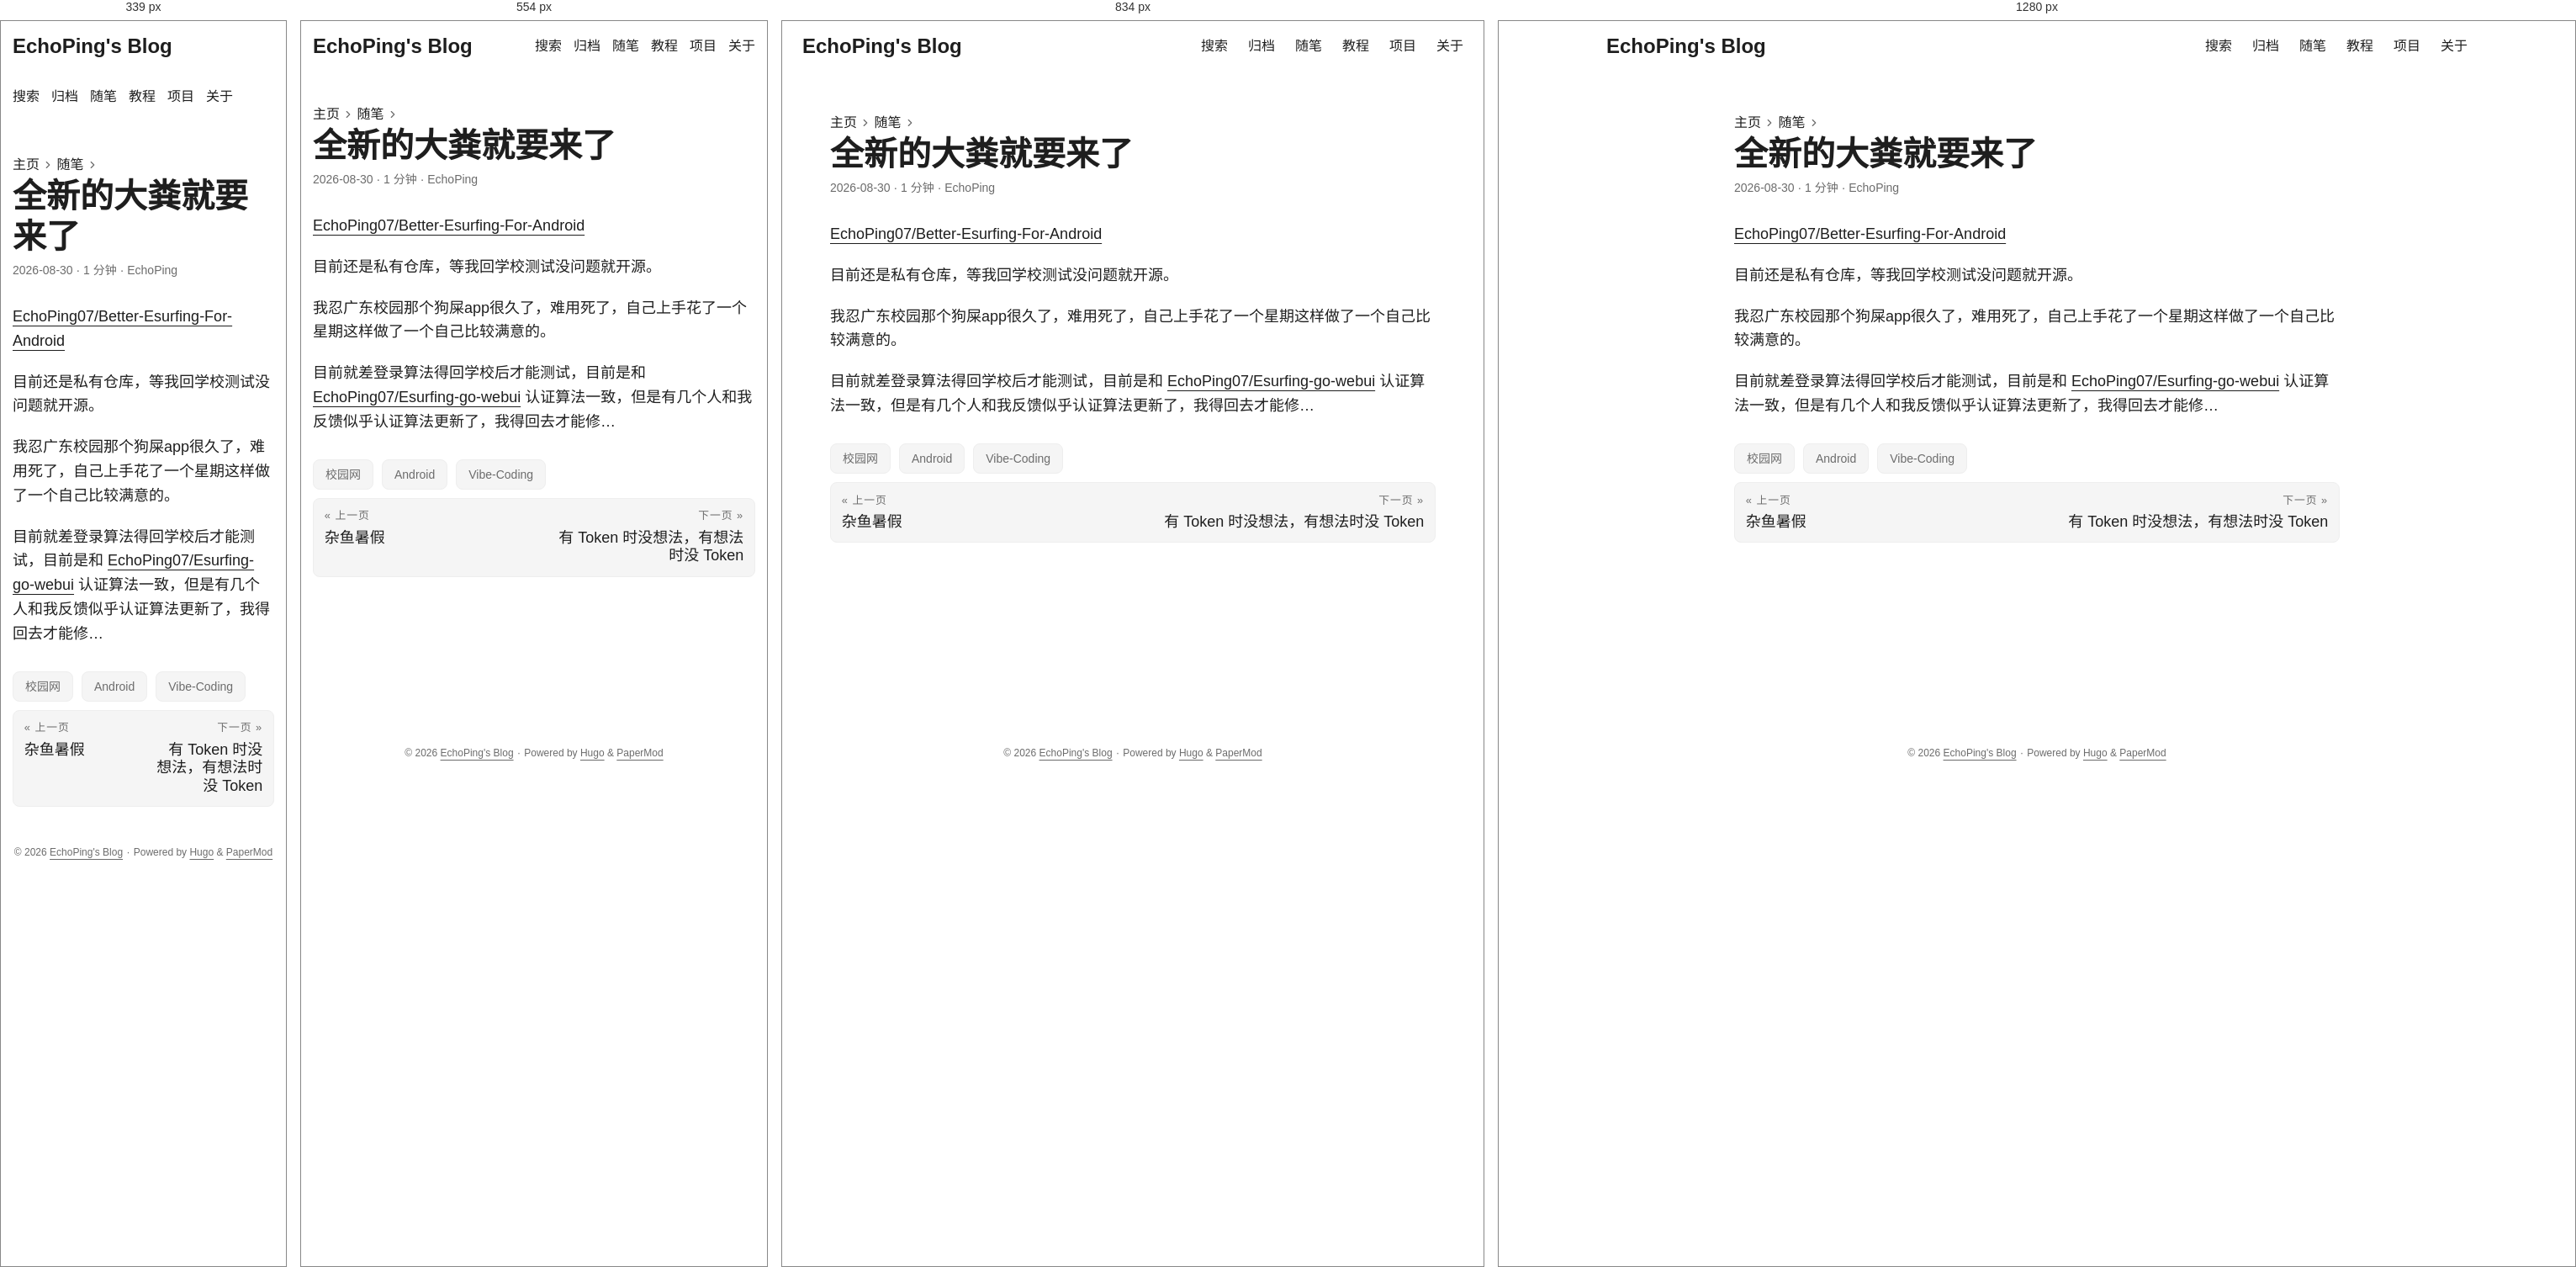
Rendered at 339 px, 554 px, 834 px and 1280 px, left to right.

<!-- file: index.html -->
<!doctype html><html lang=zh dir=auto data-theme=auto><head><meta charset=utf-8><meta http-equiv=X-UA-Compatible content="IE=edge"><meta name=viewport content="width=device-width,initial-scale=1,shrink-to-fit=no"><meta name=robots content="index, follow"><title>全新的大粪就要来了 | EchoPing's Blog</title><meta name=keywords content="校园网,Android,Vibe-Coding"><meta name=description content="EchoPing07/Better-Esurfing-For-Android
目前还是私有仓库，等我回学校测试没问题就开源。
我忍广东校园那个狗屎app很久了，难用死了，自己上手花了一个星期这样做了一个自己比较满意的。
目前就差登录算法得回学校后才能测试，目前是和 EchoPing07/Esurfing-go-webui 认证算法一致，但是有几个人和我反馈似乎认证算法更新了，我得回去才能修&mldr;"><meta name=author content="EchoPing"><link rel=canonical href=https://echoping07.github.io/essays/2026-08-30/><link crossorigin=anonymous href=/assets/css/stylesheet.57eb353f575497404094554ac05fca63219408fd3f7df8190973c36fc32aec65.css integrity="sha256-V+s1P1dUl0BAlFVKwF/KYyGUCP0/ffgZCXPDb8Mq7GU=" rel="preload stylesheet" as=style><link rel=icon href=https://echoping07.github.io/img/hugo.svg><link rel=icon type=image/png sizes=16x16 href=https://echoping07.github.io/img/favicon-16x16.png><link rel=icon type=image/png sizes=32x32 href=https://echoping07.github.io/img/favicon-32x32.png><link rel=apple-touch-icon href=https://echoping07.github.io/img/apple-touch-icon.png><link rel=mask-icon href=https://echoping07.github.io/img/safari-pinned-tab.svg><meta name=theme-color content="#2e2e33"><meta name=msapplication-TileColor content="#2e2e33"><link rel=alternate hreflang=zh href=https://echoping07.github.io/essays/2026-08-30/><noscript><style>#theme-toggle,.top-link{display:none}</style><style>@media(prefers-color-scheme:dark){:root{--theme:rgb(29, 30, 32);--entry:rgb(46, 46, 51);--primary:rgb(218, 218, 219);--secondary:rgb(155, 156, 157);--tertiary:rgb(65, 66, 68);--content:rgb(196, 196, 197);--code-block-bg:rgb(46, 46, 51);--code-bg:rgb(55, 56, 62);--border:rgb(51, 51, 51);color-scheme:dark}.list{background:var(--theme)}.toc{background:var(--entry)}}</style></noscript><script>localStorage.getItem("pref-theme")==="dark"?document.querySelector("html").dataset.theme="dark":localStorage.getItem("pref-theme")==="light"?document.querySelector("html").dataset.theme="light":window.matchMedia("(prefers-color-scheme: dark)").matches?document.querySelector("html").dataset.theme="dark":document.querySelector("html").dataset.theme="light"</script><meta property="og:url" content="https://echoping07.github.io/essays/2026-08-30/"><meta property="og:site_name" content="EchoPing's Blog"><meta property="og:title" content="全新的大粪就要来了"><meta property="og:description" content="EchoPing07/Better-Esurfing-For-Android
目前还是私有仓库，等我回学校测试没问题就开源。
我忍广东校园那个狗屎app很久了，难用死了，自己上手花了一个星期这样做了一个自己比较满意的。
目前就差登录算法得回学校后才能测试，目前是和 EchoPing07/Esurfing-go-webui 认证算法一致，但是有几个人和我反馈似乎认证算法更新了，我得回去才能修…"><meta property="og:locale" content="zh_cn"><meta property="og:type" content="article"><meta property="article:section" content="essays"><meta property="article:published_time" content="2026-08-30T00:00:00+00:00"><meta property="article:modified_time" content="2026-08-30T00:00:00+00:00"><meta property="article:tag" content="校园网"><meta property="article:tag" content="Android"><meta property="article:tag" content="Vibe-Coding"><meta name=twitter:card content="summary"><meta name=twitter:title content="全新的大粪就要来了"><meta name=twitter:description content="EchoPing07/Better-Esurfing-For-Android
目前还是私有仓库，等我回学校测试没问题就开源。
我忍广东校园那个狗屎app很久了，难用死了，自己上手花了一个星期这样做了一个自己比较满意的。
目前就差登录算法得回学校后才能测试，目前是和 EchoPing07/Esurfing-go-webui 认证算法一致，但是有几个人和我反馈似乎认证算法更新了，我得回去才能修…"><script type=application/ld+json>"{\n  \"@context\": \"https://schema.org\",\n  \"@type\": \"BreadcrumbList\",\n  \"itemListElement\": [\n    {\n      \"@type\": \"ListItem\",\n      \"item\": \"https://echoping07.github.io/essays/\",\n      \"name\": \"随笔\",\n      \"position\": 1\n    },\n    {\n      \"@type\": \"ListItem\",\n      \"item\": \"https://echoping07.github.io/essays/2026-08-30/\",\n      \"name\": \"全新的大粪就要来了\",\n      \"position\": 2\n    }\n  ]\n}"</script><script type=application/ld+json>{"@context":"https://schema.org","@type":"BlogPosting","headline":"全新的大粪就要来了","name":"全新的大粪就要来了","description":"EchoPing07/Better-Esurfing-For-Android\n目前还是私有仓库，等我回学校测试没问题就开源。\n我忍广东校园那个狗屎app很久了，难用死了，自己上手花了一个星期这样做了一个自己比较满意的。\n目前就差登录算法得回学校后才能测试，目前是和 EchoPing07/Esurfing-go-webui 认证算法一致，但是有几个人和我反馈似乎认证算法更新了，我得回去才能修\u0026hellip;\n","keywords":["校园网","Android","Vibe-Coding"],"articleBody":"EchoPing07/Better-Esurfing-For-Android\n目前还是私有仓库，等我回学校测试没问题就开源。\n我忍广东校园那个狗屎app很久了，难用死了，自己上手花了一个星期这样做了一个自己比较满意的。\n目前就差登录算法得回学校后才能测试，目前是和 EchoPing07/Esurfing-go-webui 认证算法一致，但是有几个人和我反馈似乎认证算法更新了，我得回去才能修…\n","wordCount":"135","inLanguage":"zh","datePublished":"2026-08-30T00:00:00Z","dateModified":"2026-08-30T00:00:00Z","author":{"@type":"Person","name":"EchoPing"},"mainEntityOfPage":{"@type":"WebPage","@id":"https://echoping07.github.io/essays/2026-08-30/"},"publisher":{"@type":"Organization","name":"EchoPing's Blog","logo":{"@type":"ImageObject","url":"https://echoping07.github.io/img/hugo.svg"}}}</script></head><body id=top><header class=header><nav class=header-nav><div class=logo><a href=https://echoping07.github.io/ accesskey=h title="EchoPing's Blog (Alt + H)">EchoPing's Blog</a><div class=logo-switches><button id=theme-toggle class=theme-toggle accesskey=t title="(Alt + T)" aria-label="Toggle theme">
<svg class="moon" width="17" height="17" viewBox="0 0 24 24" fill="none" stroke="currentColor" stroke-width="2" stroke-linecap="round" stroke-linejoin="round"><path d="M21 12.79A9 9 0 1111.21 3 7 7 0 0021 12.79z"/></svg>
<svg class="sun" width="17" height="17" viewBox="0 0 24 24" fill="none" stroke="currentColor" stroke-width="2" stroke-linecap="round" stroke-linejoin="round"><circle cx="12" cy="12" r="5"/><line x1="12" y1="1" x2="12" y2="3"/><line x1="12" y1="21" x2="12" y2="23"/><line x1="4.22" y1="4.22" x2="5.64" y2="5.64"/><line x1="18.36" y1="18.36" x2="19.78" y2="19.78"/><line x1="1" y1="12" x2="3" y2="12"/><line x1="21" y1="12" x2="23" y2="12"/><line x1="4.22" y1="19.78" x2="5.64" y2="18.36"/><line x1="18.36" y1="5.64" x2="19.78" y2="4.22"/></svg></button></div></div><ul id=menu class=menu><li><a href=https://echoping07.github.io/search/ title=搜索><span>搜索</span></a></li><li><a href=https://echoping07.github.io/archives/ title=归档><span>归档</span></a></li><li><a href=https://echoping07.github.io/essays/ title=随笔><span>随笔</span></a></li><li><a href=https://echoping07.github.io/tutorials/ title=教程><span>教程</span></a></li><li><a href=https://echoping07.github.io/projects/ title=项目><span>项目</span></a></li><li><a href=https://echoping07.github.io/about/ title=关于><span>关于</span></a></li></ul></nav></header><main class=main><article class=post-single><header class=post-header><nav class=breadcrumbs role=navigation aria-label=Breadcrumb><a href=/>主页</a>
<svg viewBox="0 0 24 24" fill="none" stroke="currentColor" stroke-width="2" stroke-linecap="round" stroke-linejoin="round" class="feather feather-chevron-right"><polyline points="9 18 15 12 9 6"/></svg>
<a href=/essays/>随笔</a>
<svg viewBox="0 0 24 24" fill="none" stroke="currentColor" stroke-width="2" stroke-linecap="round" stroke-linejoin="round" class="feather feather-chevron-right"><polyline points="9 18 15 12 9 6"/></svg></nav><h1 class="post-title entry-hint-parent">全新的大粪就要来了</h1><div class=post-meta><span title='2026-08-30 00:00:00 +0000 UTC'>2026-08-30</span>&nbsp;·&nbsp;<span>1 分钟</span>&nbsp;·&nbsp;<span>EchoPing</span></div></header><div class="post-content md-content"><p><a href=https://github.com/EchoPing07/Better-Esurfing-For-Android>EchoPing07/Better-Esurfing-For-Android</a></p><p>目前还是私有仓库，等我回学校测试没问题就开源。</p><p>我忍广东校园那个狗屎app很久了，难用死了，自己上手花了一个星期这样做了一个自己比较满意的。</p><p>目前就差登录算法得回学校后才能测试，目前是和 <a href=https://github.com/EchoPing07/Esurfing-go-webui>EchoPing07/Esurfing-go-webui</a> 认证算法一致，但是有几个人和我反馈似乎认证算法更新了，我得回去才能修&mldr;</p></div><footer class=post-footer><ul class=post-tags><li><a href=https://echoping07.github.io/tags/%E6%A0%A1%E5%9B%AD%E7%BD%91/>校园网</a></li><li><a href=https://echoping07.github.io/tags/android/>Android</a></li><li><a href=https://echoping07.github.io/tags/vibe-coding/>Vibe-Coding</a></li></ul><nav class=paginav><a class=prev href=https://echoping07.github.io/essays/2026-08-31/><span class=title>« 上一页</span>
<span>杂鱼暑假</span>
</a><a class=next href=https://echoping07.github.io/essays/2026-08-25/><span class=title>下一页 »</span>
<span>有 Token 时没想法，有想法时没 Token</span></a></nav></footer></article></main><footer class=footer><span>&copy; 2026 <a href=https://echoping07.github.io/>EchoPing's Blog</a></span> ·
<span>Powered by
<a href="https://gohugo.io/?utm_source=papermod" rel=noopener target=_blank>Hugo</a> &
<a href=https://github.com/adityatelange/hugo-PaperMod/ rel=noopener target=_blank>PaperMod</a></span></footer><a href=#top id=top-link class="top-link hidden" aria-label="go to top" title="Go to Top (Alt + G)" accesskey=g><svg viewBox="0 0 24 24" fill="none" stroke="currentColor" stroke-width="2" stroke-linecap="round" stroke-linejoin="round" class="feather feather-chevrons-up"><polyline points="17 11 12 6 7 11"/><polyline points="17 18 12 13 7 18"/></svg>
</a><script>let menu=document.getElementById("menu");if(menu){const e=localStorage.getItem("menu-scroll-position");e&&(menu.scrollLeft=parseInt(e,10)),menu.onscroll=function(){localStorage.setItem("menu-scroll-position",menu.scrollLeft)}}document.querySelectorAll('a[href^="#"]').forEach(e=>{e.addEventListener("click",function(e){e.preventDefault();var t=this.getAttribute("href").substr(1);window.matchMedia("(prefers-reduced-motion: reduce)").matches?document.querySelector(`[id='${decodeURIComponent(t)}']`).scrollIntoView():document.querySelector(`[id='${decodeURIComponent(t)}']`).scrollIntoView({behavior:"smooth"}),t==="top"?history.replaceState(null,null," "):history.pushState(null,null,`#${t}`)})})</script><script>var toplink=document.getElementById("top-link");window.onscroll=function(){const e=window.innerHeight;document.body.scrollTop>e||document.documentElement.scrollTop>e?toplink.classList.remove("hidden"):toplink.classList.add("hidden")}</script><script>document.getElementById("theme-toggle").addEventListener("click",()=>{const e=document.querySelector("html");e.dataset.theme==="dark"?(e.dataset.theme="light",localStorage.setItem("pref-theme","light")):(e.dataset.theme="dark",localStorage.setItem("pref-theme","dark"))})</script><script>document.querySelectorAll("pre > code").forEach(e=>{const n=e.parentNode.parentNode,t=document.createElement("button");t.classList.add("copy-code"),t.innerHTML="复制";function s(){t.innerHTML="已复制！",setTimeout(()=>{t.innerHTML="复制"},2e3)}t.addEventListener("click",t=>{if("clipboard"in navigator){navigator.clipboard.writeText(e.textContent),s();return}const n=document.createRange();n.selectNodeContents(e);const o=window.getSelection();o.removeAllRanges(),o.addRange(n);try{document.execCommand("copy"),s()}catch{}o.removeRange(n)}),n.classList.contains("highlight")?n.appendChild(t):n.parentNode.firstChild==n||(e.parentNode.parentNode.parentNode.parentNode.parentNode.nodeName=="TABLE"?e.parentNode.parentNode.parentNode.parentNode.parentNode.appendChild(t):e.parentNode.appendChild(t))})</script></body></html>

/* @media block from stylesheet.57eb353f575497404094554ac05fca63219408fd3f7df8190973c36fc32aec65.css */
@media screen and (max-width:768px){:root{--gap:14px}.profile img{transform:scale(.85)}.first-entry{min-height:260px}.archive-month{flex-direction:column}.archive-year{margin-top:20px}.footer{padding:calc((var(--footer-height) - var(--gap) - 10px)/2)var(--gap)}}

/* @media block from stylesheet.57eb353f575497404094554ac05fca63219408fd3f7df8190973c36fc32aec65.css */
@media screen and (max-width:900px){.list .top-link{transform:translateY(-5rem)}}

/* @media block from stylesheet.57eb353f575497404094554ac05fca63219408fd3f7df8190973c36fc32aec65.css */
@media screen and (max-width:340px){.share-buttons{justify-content:unset}}